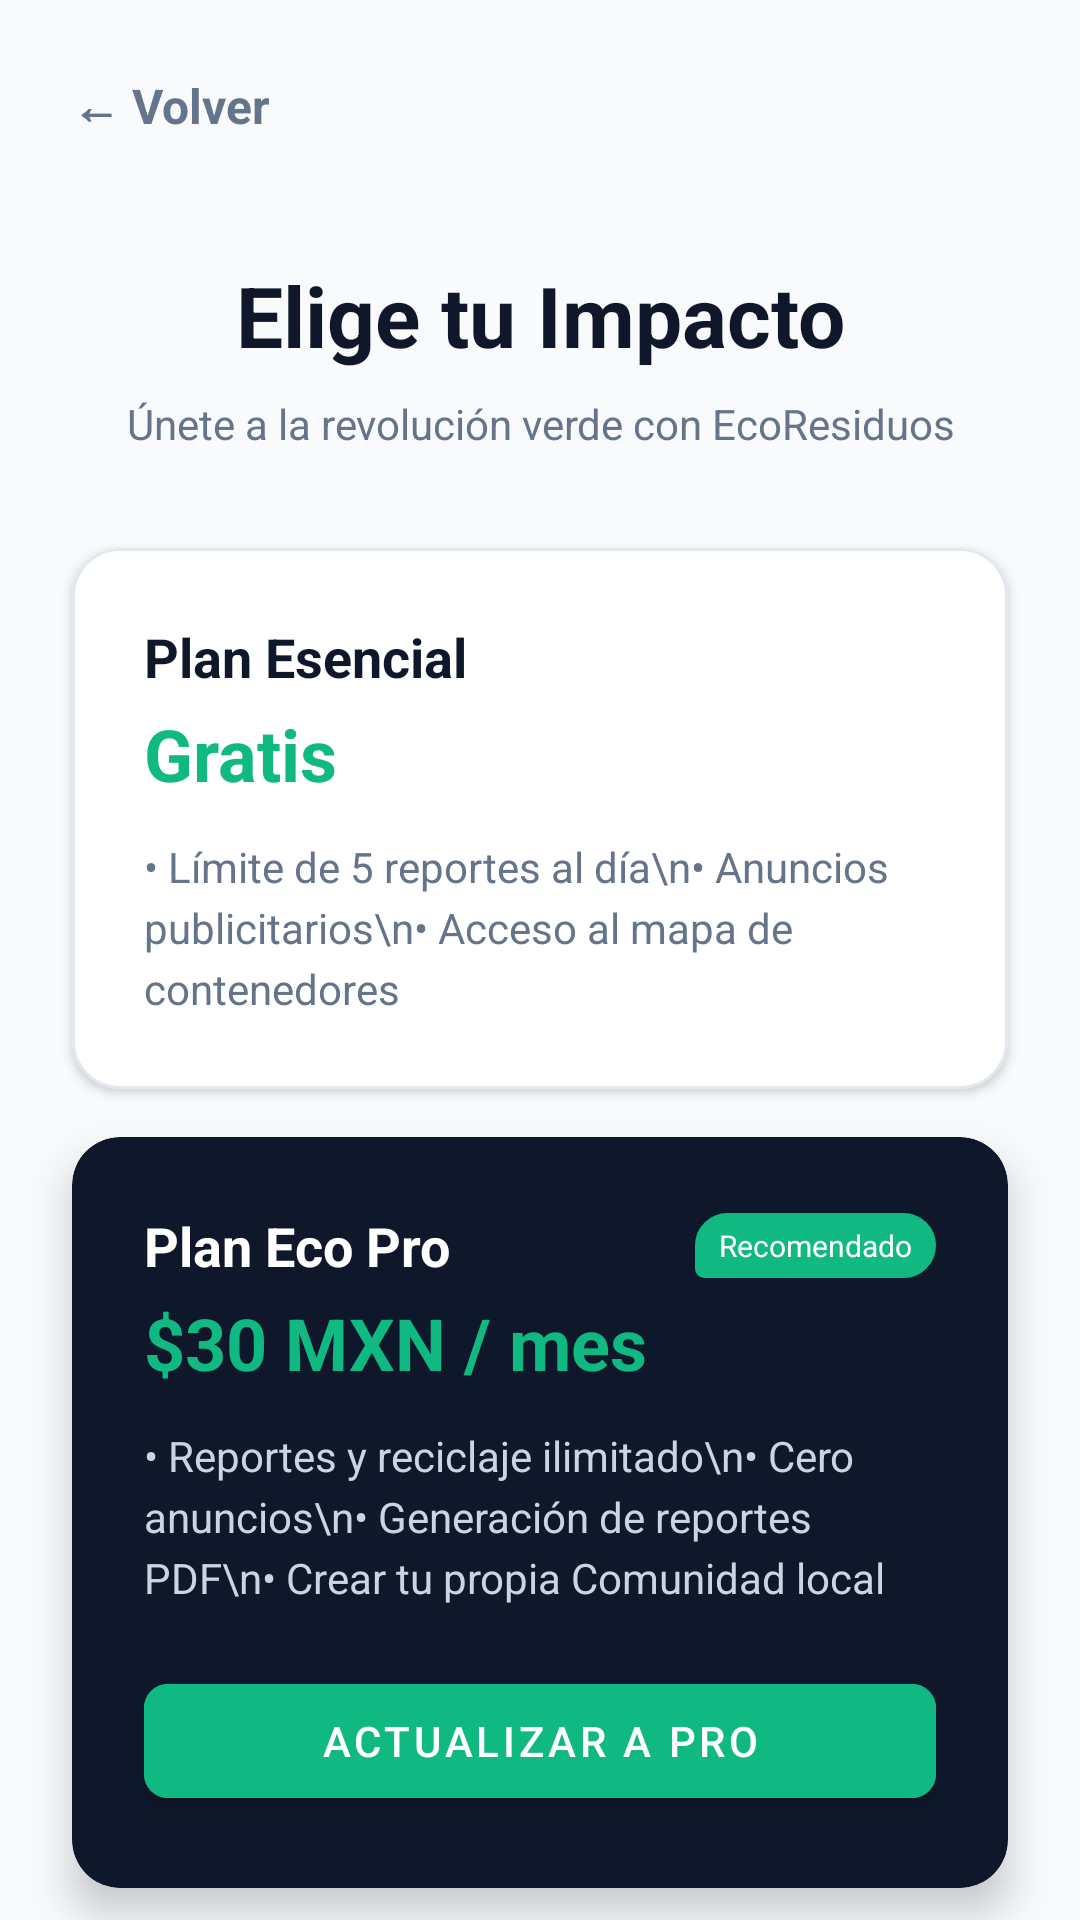

Reconstruct the res/layout file that produces this screen, plus the resources it refers to.
<!-- AndroidManifest.xml: application theme Theme.Ecoresiduos -->
<!-- res/layout/activity_suscripcion.xml -->
<?xml version="1.0" encoding="utf-8"?>
<androidx.constraintlayout.widget.ConstraintLayout
    xmlns:android="http://schemas.android.com/apk/res/android"
    xmlns:app="http://schemas.android.com/apk/res-auto"
    android:layout_width="match_parent"
    android:layout_height="match_parent"
    android:background="#F8FAFC"> 

    <LinearLayout
        android:id="@+id/topBar"
        android:layout_width="match_parent"
        android:layout_height="wrap_content"
        android:orientation="horizontal"
        android:padding="24dp"
        app:layout_constraintTop_toTopOf="parent">

        <TextView
            android:id="@+id/btnBack"
            android:layout_width="wrap_content"
            android:layout_height="wrap_content"
            android:text="← Volver"
            android:textColor="#64748B"
            android:textStyle="bold"
            android:textSize="16sp"/>
    </LinearLayout>

    <TextView
        android:id="@+id/tvTitulo"
        android:layout_width="match_parent"
        android:layout_height="wrap_content"
        android:text="Elige tu Impacto"
        android:textAlignment="center"
        android:textColor="#0F172A"
        android:textSize="28sp"
        android:textStyle="bold"
        app:layout_constraintTop_toBottomOf="@id/topBar"
        android:layout_marginTop="16dp"/>

    <TextView
        android:id="@+id/tvSubtitulo"
        android:layout_width="match_parent"
        android:layout_height="wrap_content"
        android:text="Únete a la revolución verde con EcoResiduos"
        android:textAlignment="center"
        android:textColor="#64748B"
        android:textSize="14sp"
        app:layout_constraintTop_toBottomOf="@id/tvTitulo"
        android:layout_marginTop="8dp"
        android:paddingHorizontal="32dp"/>

    
    <com.google.android.material.card.MaterialCardView
        android:id="@+id/cardBasico"
        android:layout_width="match_parent"
        android:layout_height="wrap_content"
        android:layout_marginHorizontal="24dp"
        android:layout_marginTop="32dp"
        app:cardBackgroundColor="@color/white"
        app:cardCornerRadius="16dp"
        app:cardElevation="2dp"
        app:strokeColor="#E2E8F0"
        app:strokeWidth="1dp"
        app:layout_constraintTop_toBottomOf="@id/tvSubtitulo">

        <LinearLayout
            android:layout_width="match_parent"
            android:layout_height="wrap_content"
            android:orientation="vertical"
            android:padding="24dp">

            <TextView
                android:layout_width="wrap_content"
                android:layout_height="wrap_content"
                android:text="Plan Esencial"
                android:textSize="18sp"
                android:textColor="#0F172A"
                android:textStyle="bold"/>
            <TextView
                android:layout_width="wrap_content"
                android:layout_height="wrap_content"
                android:text="Gratis"
                android:textSize="24sp"
                android:textColor="#10B981"
                android:textStyle="bold"
                android:layout_marginTop="4dp"/>

            <TextView
                android:layout_width="wrap_content"
                android:layout_height="wrap_content"
                android:text="• Límite de 5 reportes al día\n• Anuncios publicitarios\n• Acceso al mapa de contenedores"
                android:textColor="#64748B"
                android:layout_marginTop="12dp"
                android:lineSpacingExtra="4dp"/>
        </LinearLayout>
    </com.google.android.material.card.MaterialCardView>

    
    <com.google.android.material.card.MaterialCardView
        android:id="@+id/cardPremium"
        android:layout_width="match_parent"
        android:layout_height="wrap_content"
        android:layout_marginHorizontal="24dp"
        android:layout_marginTop="16dp"
        app:cardBackgroundColor="#0F172A"
        app:cardCornerRadius="16dp"
        app:cardElevation="8dp"
        app:layout_constraintTop_toBottomOf="@id/cardBasico">

        <LinearLayout
            android:layout_width="match_parent"
            android:layout_height="wrap_content"
            android:orientation="vertical"
            android:padding="24dp">

            <LinearLayout
                android:layout_width="match_parent"
                android:layout_height="wrap_content"
                android:orientation="horizontal"
                android:gravity="center_vertical">
                <TextView
                    android:layout_width="0dp"
                    android:layout_weight="1"
                    android:layout_height="wrap_content"
                    android:text="Plan Eco Pro"
                    android:textSize="18sp"
                    android:textColor="@color/white"
                    android:textStyle="bold"/>
                <TextView
                    android:layout_width="wrap_content"
                    android:layout_height="wrap_content"
                    android:text="Recomendado"
                    android:background="@drawable/bot_bubble_bg"
                    android:backgroundTint="#10B981"
                    android:textColor="@color/white"
                    android:textSize="10sp"
                    android:paddingHorizontal="8dp"
                    android:paddingVertical="4dp"/>
            </LinearLayout>

            <TextView
                android:layout_width="wrap_content"
                android:layout_height="wrap_content"
                android:text="$30 MXN / mes"
                android:textSize="24sp"
                android:textColor="#10B981"
                android:textStyle="bold"
                android:layout_marginTop="4dp"/>

            <TextView
                android:layout_width="wrap_content"
                android:layout_height="wrap_content"
                android:text="• Reportes y reciclaje ilimitado\n• Cero anuncios\n• Generación de reportes PDF\n• Crear tu propia Comunidad local"
                android:textColor="#CBD5E1"
                android:layout_marginTop="12dp"
                android:lineSpacingExtra="4dp"/>

            <com.google.android.material.button.MaterialButton
                android:id="@+id/btnSuscribirse"
                android:layout_width="match_parent"
                android:layout_height="50dp"
                android:layout_marginTop="20dp"
                android:text="Actualizar a Pro"
                android:backgroundTint="#10B981"
                app:cornerRadius="8dp"/>
        </LinearLayout>
    </com.google.android.material.card.MaterialCardView>

</androidx.constraintlayout.widget.ConstraintLayout>
<!-- resources referenced by this layout -->
<resources>
  <color name="white">#FFFFFFFF</color>
  <!-- drawable bot_bubble_bg (drawable) -->
  <?xml version="1.0" encoding="utf-8"?>
  <shape xmlns:android="http://schemas.android.com/apk/res/android">
      
      <solid android:color="@color/white" />
  
      
      <corners
          android:topLeftRadius="16dp"
          android:topRightRadius="16dp"
          android:bottomRightRadius="16dp"
          android:bottomLeftRadius="4dp" />
  
      
      <stroke
          android:width="1dp"
          android:color="#E2E8F0" />
  </shape>
  <style name="Theme.Ecoresiduos" parent="Base.Theme.Ecoresiduos" />
  <style name="Base.Theme.Ecoresiduos" parent="Theme.MaterialComponents.Light.NoActionBar">
  
          
          <item name="android:statusBarColor">#051C12</item>
          <item name="android:windowLightStatusBar">false</item>
      </style>
</resources>
